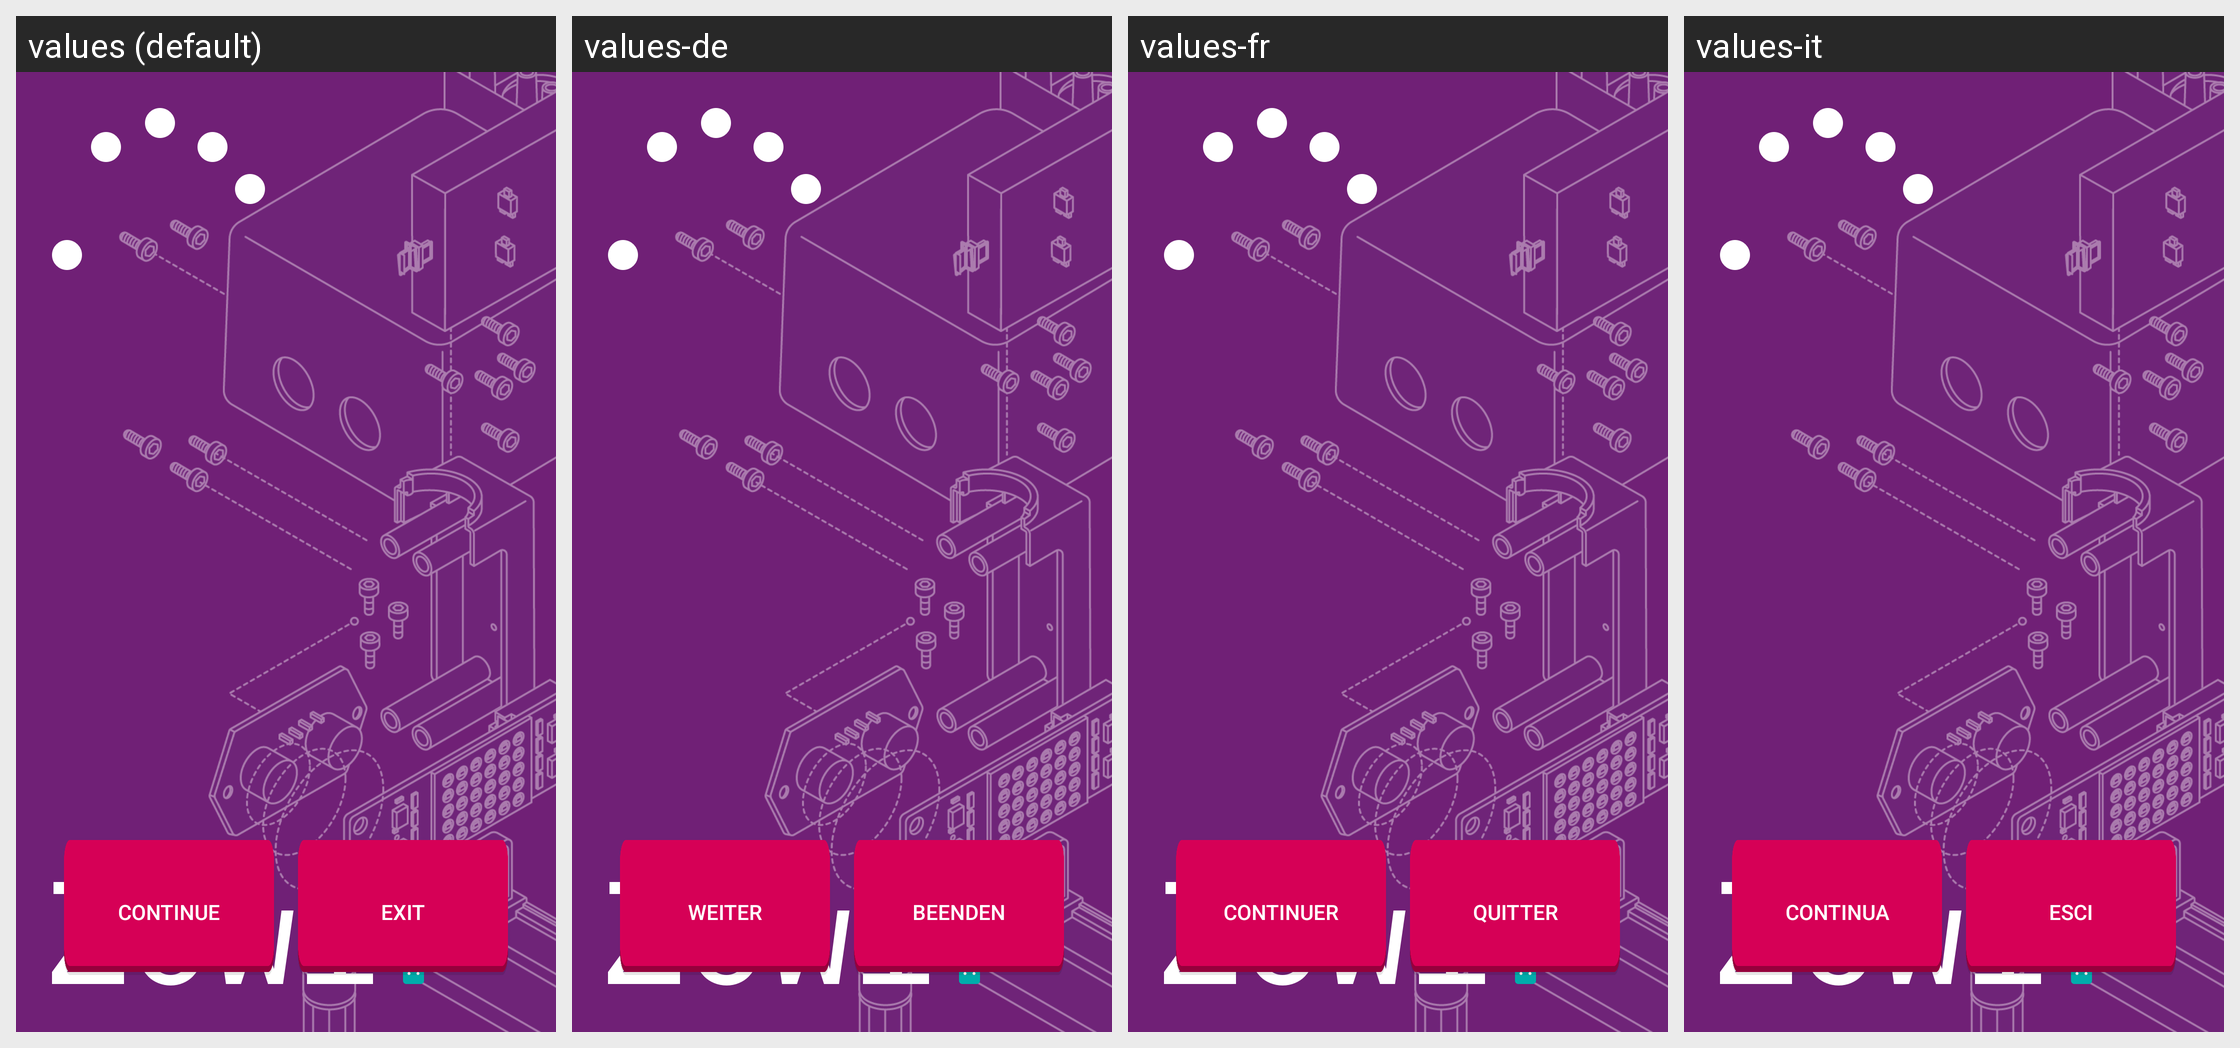

This grid shows one Android layout under several languages. Give, for every string resource on the screen, its name, the default text and each shown locale's text.
Android screen res/layout/activity_splash_view.xml rendered under 4 locales, left to right: values (default), values-de, values-fr, values-it. Device: Nexus 5 (rendered at 1080×1920; each locale shown at half size, 540×960, under a caption strip naming it); theme AppTheme.
Other locales in the repository, not shown: values-af, values-am, values-ar, values-az-rAZ, values-bg, values-bn-rBD, values-ca, values-cs, values-da, values-el, values-en-rAU, values-en-rIN, values-es, values-es-rUS, values-et-rEE, values-eu-rES, values-fa, values-fi, values-fr-rCA, values-gl-rES, values-gu-rIN, values-hi, values-hr, values-hu, values-hy-rAM, values-in, values-is-rIS, values-iw, values-ja, values-ka-rGE, values-kk-rKZ, values-km-rKH, values-kn-rIN, values-ko, values-ky-rKG, values-lo-rLA, values-lt, values-lv, values-mk-rMK, values-ml-rIN, values-mn-rMN, values-mr-rIN, values-ms-rMY, values-my-rMM, values-nb, values-ne-rNP, values-nl, values-pa-rIN, values-pl, values-pt, values-pt-rBR, values-pt-rPT, values-ro, values-ru, values-si-rLK, values-sk, values-sl, values-sq-rAL, values-sr, values-sv, values-sw, values-ta-rIN, values-te-rIN, values-th, values-tl, values-tr, values-uk, values-ur-rPK, values-uz-rUZ, values-vi, values-zh-rCN, values-zh-rHK, values-zh-rTW, values-zu.
Strings drawn on this screen, with the default value and each locale's value (text and hints the layout hard-codes, and strings that could not be matched under every locale, appear in the picture but are not listed):

splash_continue_button
  values: Continue
  values-de: Weiter
  values-fr: Continuer
  values-it: Continua

splash_exit_button
  values: Exit
  values-de: Beenden
  values-fr: Quitter
  values-it: Esci
